Run: headless pygame with SDL's dummy video driver; simulated clock (each Clock.tick advances the game by its frame time, no real sleeping); random seed 0; keys injected as events and as key.get_pressed() state; no mouse input.
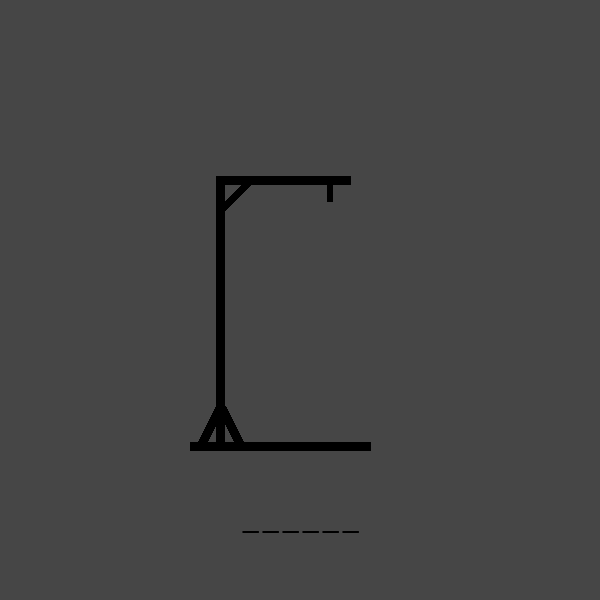
Frame 1 of 4 · flips 1–60 · no input
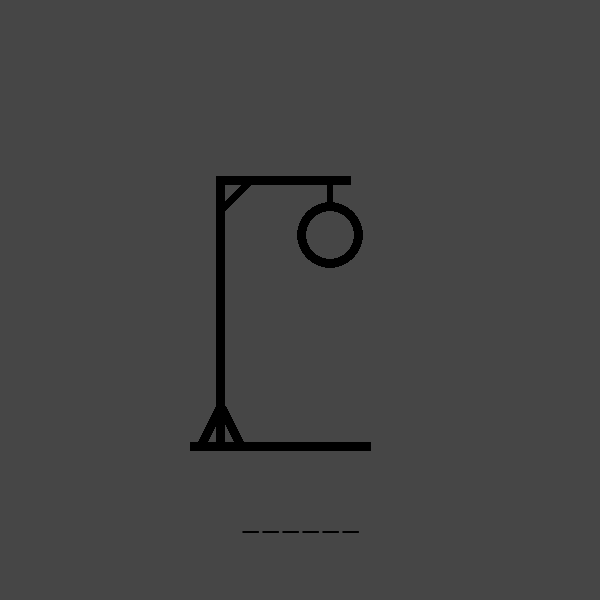
Frame 2 of 4 · flips 61–180 · tapped SPACE, RETURN · held RIGHT (→), D
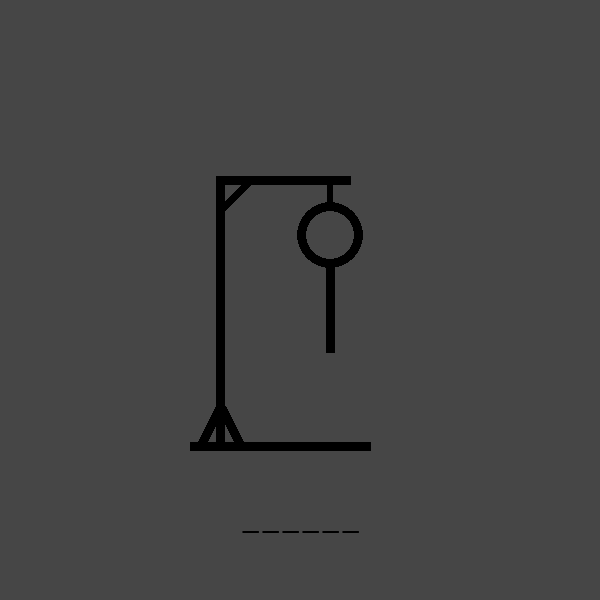
Frame 3 of 4 · flips 181–300 · held DOWN (↓), S
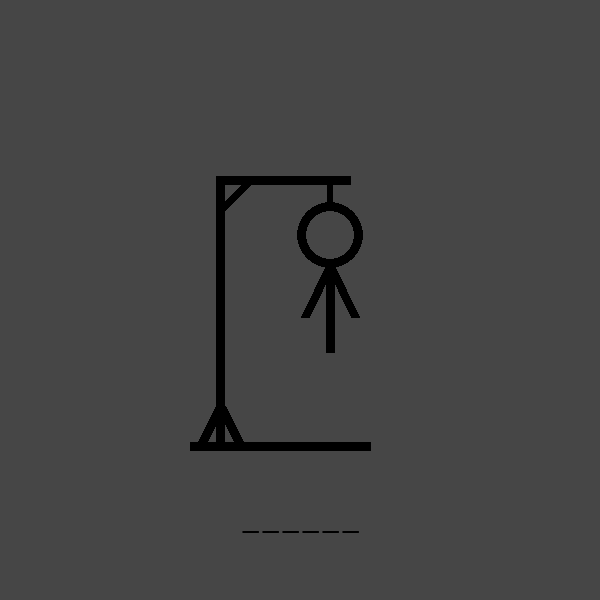
Frame 4 of 4 · flips 301–420 · held LEFT (←), A, UP (↑), W

The pygame program that drew these frames:

import pygame
import time


# ###### WORD FOR GUESSING ######
word = list('PYTHON')
#################################

WHITE = (255, 255, 255)
BLACK = (0, 0, 0)
GRAY = (70, 70, 70)
RED = (255, 0, 0)
# Global position x and y, to easily repostion all parts at once when needed
gpx, gpy = 150, 0


def draw_holder(color=BLACK):
    pygame.draw.line(screen, color, (gpx + 40, gpy + 446), (gpx + 220, gpy + 446), 9)   # lower horizontal line
    pygame.draw.line(screen, color, (gpx + 50, gpy + 446), (gpx + 70, gpy + 406), 10)   # lower left angle line
    pygame.draw.line(screen, color, (gpx + 90, gpy + 446), (gpx + 70, gpy + 406), 10)   # lower right angle line
    pygame.draw.line(screen, color, (gpx + 70, gpy + 180), (gpx + 70, gpy + 442), 9)    # vertical line
    pygame.draw.line(screen, color, (gpx + 66, gpy + 180), (gpx + 200, gpy + 180), 9)   # upper horizontal line
    pygame.draw.line(screen, color, (gpx + 100, gpy + 180), (gpx + 70, gpy + 210), 10)  # upper agnle line
    pygame.draw.line(screen, color, (gpx + 179, gpy + 180), (gpx + 179, gpy + 201), 6)  # 2nd small vertical line


def draw_stickman(misses, color=BLACK):
    if misses >= 1:
        pygame.draw.circle(screen, color, (gpx + 180, gpy + 235), 33, 9)  # head
        if misses >= 2:
            pygame.draw.line(screen, color, (gpx + 180, gpy + 265), (gpx + 180, gpy + 352), 9)  # body
            if misses >= 3:
                pygame.draw.line(screen, color, (gpx + 180, gpy + 265), (gpx + 155, gpy + 317), 9)  # left arm
                if misses >= 4:
                    pygame.draw.line(screen, color, (gpx + 180, gpy + 265), (gpx + 205, gpy + 317), 9)  # right arm
                    if misses >= 5:
                        pygame.draw.line(screen, color, (gpx + 180, gpy + 350), (gpx + 155, gpy + 412), 9)  # left leg
                        if misses >= 6:
                            pygame.draw.line(screen, color, (gpx + 180, gpy + 350), (gpx + 205, gpy + 412), 9)  # right leg


def draw_word(gword, pos, color=BLACK, size='small'):
    font = FONT_1 if size == 'small' else FONT_2
    word_block = font.render(gword, True, color)
    word_pos = word_block.get_rect()
    word_pos.center = pos
    screen.blit(word_block, word_pos)


screenWidth, screenHeight = 600, 600
pygame.init()
pygame.display.set_caption('Hangman')
clock = pygame.time.Clock()
screen = pygame.display.set_mode((screenWidth, screenHeight))
FONT_1 = pygame.font.SysFont('Arial', 35, True)
FONT_2 = pygame.font.SysFont('Arial', 60, True)

guessed_letters = ['_' for i in word]
guess = ''
guesses = []
mistakes = 0


def dead_scene():
    while True:
        clock.tick(60)
        for event in pygame.event.get():
            if event.type == pygame.QUIT:
                return False

        screen.fill(BLACK)
        draw_word("You ded", (300, 300), color=RED, size='big')
        pygame.display.flip()


def play_scene():
    global guessed_letters, guess, guesses, mistakes

    running = True
    while running:
        clock.tick(60)
        for event in pygame.event.get():
            if event.type == pygame.QUIT:
                running = False

            # If a key is pressed
            if event.type == pygame.KEYDOWN:
                # If the key is a letter (for example if it's not ENTER, SPACE, etc.)
                if event.unicode.isalpha():
                    guess = event.unicode
                    # We convert the letter to uppercase
                    guess = guess.upper()
                    # If you haven't guessed the letter before
                    if guess not in guesses:
                        # We add the guess in already guessed letters list
                        guesses.append(guess)
                        # If the guess is in the word
                        if guess in word:
                            # We check in which place it is
                            for i, letter in enumerate(word):
                                if guess == letter:
                                    # We replace the underscore ('_') with the correct letter
                                    guessed_letters[i] = guess
                        # if the guess is not in the word
                        else:
                            # We increase the mistakes made
                            mistakes += 1

        screen.fill(GRAY)
        draw_holder()
        draw_stickman(mistakes)
        # To make string from the list we use " ".join(guessed_letters), with space between each letter
        draw_word(" ".join(guessed_letters), (300, 520))
        pygame.display.flip()

        if mistakes == 6:
            time.sleep(0.5)
            running = dead_scene()


if __name__ == "__main__":
    play_scene()
